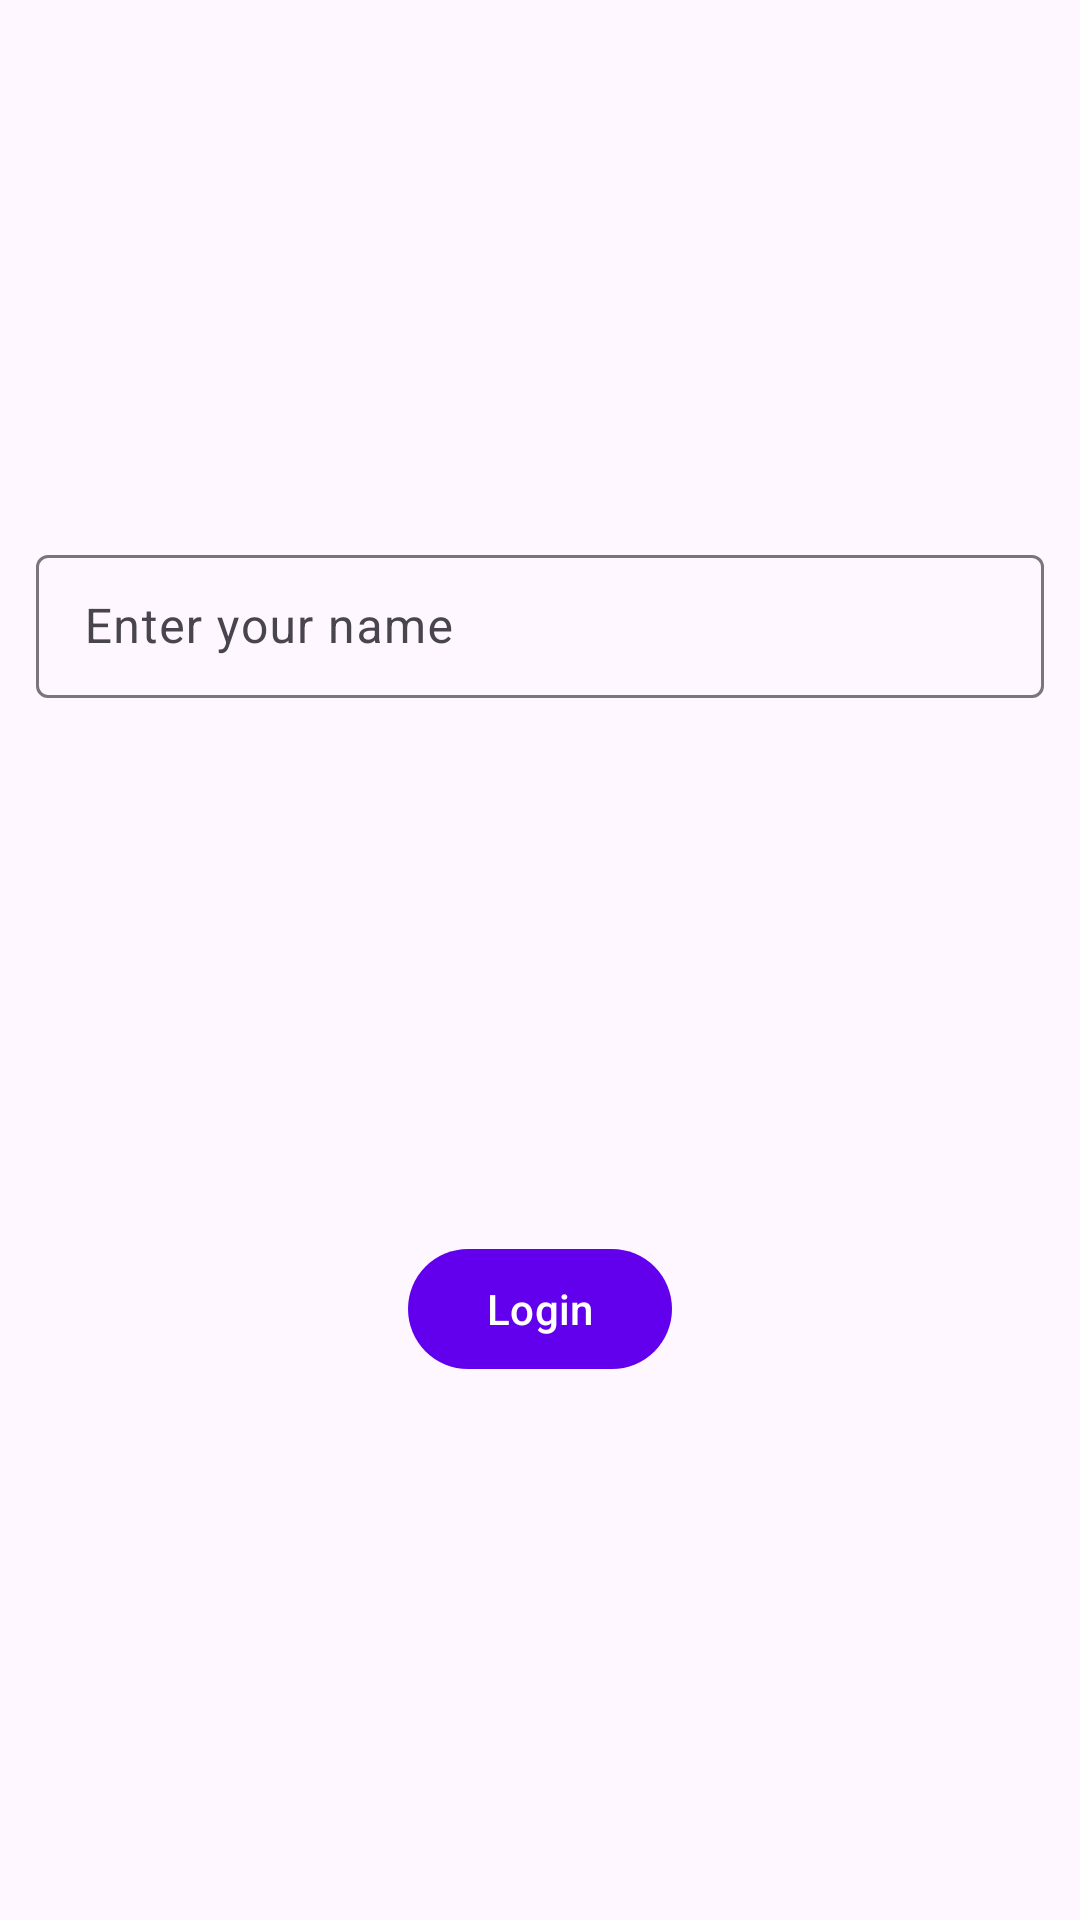

The Android layout XML behind this screen, and the referenced resources:
<!-- AndroidManifest.xml: application theme Theme.GDSCQuizApp -->
<!-- res/layout/fragment_login.xml -->
<?xml version="1.0" encoding="utf-8"?>
<androidx.constraintlayout.widget.ConstraintLayout xmlns:android="http://schemas.android.com/apk/res/android"
    xmlns:tools="http://schemas.android.com/tools"
    android:layout_width="match_parent"
    android:layout_height="match_parent"
    xmlns:app="http://schemas.android.com/apk/res-auto"
    tools:context=".fragments.LoginFragment">

    <com.google.android.material.textfield.TextInputLayout
        android:id="@+id/name_input_layout"
        style="@style/Widget.Material3.TextInputLayout.OutlinedBox.Dense"
        android:layout_width="0dp"
        android:layout_height="wrap_content"
        android:layout_marginStart="12dp"
        android:layout_marginEnd="12dp"
        android:hint="@string/enter_your_name"
        app:layout_constraintBottom_toTopOf="@id/login_button"
        app:layout_constraintEnd_toEndOf="parent"
        app:layout_constraintStart_toStartOf="parent"
        app:layout_constraintTop_toTopOf="parent">

        <com.google.android.material.textfield.TextInputEditText
            android:id="@+id/name_input"
            android:layout_width="match_parent"
            android:layout_height="wrap_content"
            android:ems="10"
            android:inputType="textCapWords"
            android:maxLength="30"
            android:maxLines="1" />
    </com.google.android.material.textfield.TextInputLayout>

    <com.google.android.material.button.MaterialButton
        android:layout_width="wrap_content"
        android:layout_height="wrap_content"
        android:id="@+id/login_button"
        app:layout_constraintBottom_toBottomOf="parent"
        app:layout_constraintTop_toBottomOf="@id/name_input_layout"
        app:layout_constraintEnd_toEndOf="parent"
        app:layout_constraintStart_toStartOf="parent"
        android:text="@string/login"/>

</androidx.constraintlayout.widget.ConstraintLayout>
<!-- resources referenced by this layout -->
<resources>
  <string name="enter_your_name">Enter your name</string>
  <string name="login">Login</string>
  <style name="Theme.GDSCQuizApp" parent="Theme.Material3.DayNight">
          
          <item name="colorPrimary">@color/purple_500</item>
          <item name="colorPrimaryVariant">@color/purple_700</item>
          <item name="colorOnPrimary">@color/white</item>
          
          <item name="colorSecondary">@color/teal_200</item>
          <item name="colorSecondaryVariant">@color/teal_700</item>
          <item name="colorOnSecondary">@color/black</item>
          
          <item name="android:statusBarColor" tools:targetApi="l">@color/main_color</item>
          <item name="android:windowLightStatusBar" tools:ignore="NewApi">true</item>
          
          <item name="toolbarStyle">@style/Widget.Material3.Toolbar.Surface</item>
  
          <item name="colorSurface">@color/main_color</item>
      </style>
  <color name="purple_500">#FF6200EE</color>
  <color name="purple_700">#FF3700B3</color>
  <color name="white">#FFFFFFFF</color>
  <color name="teal_200">#FF03DAC5</color>
  <color name="teal_700">#FF018786</color>
  <color name="black">#FF000000</color>
  <color name="main_color">#7C9FDD</color>
</resources>
